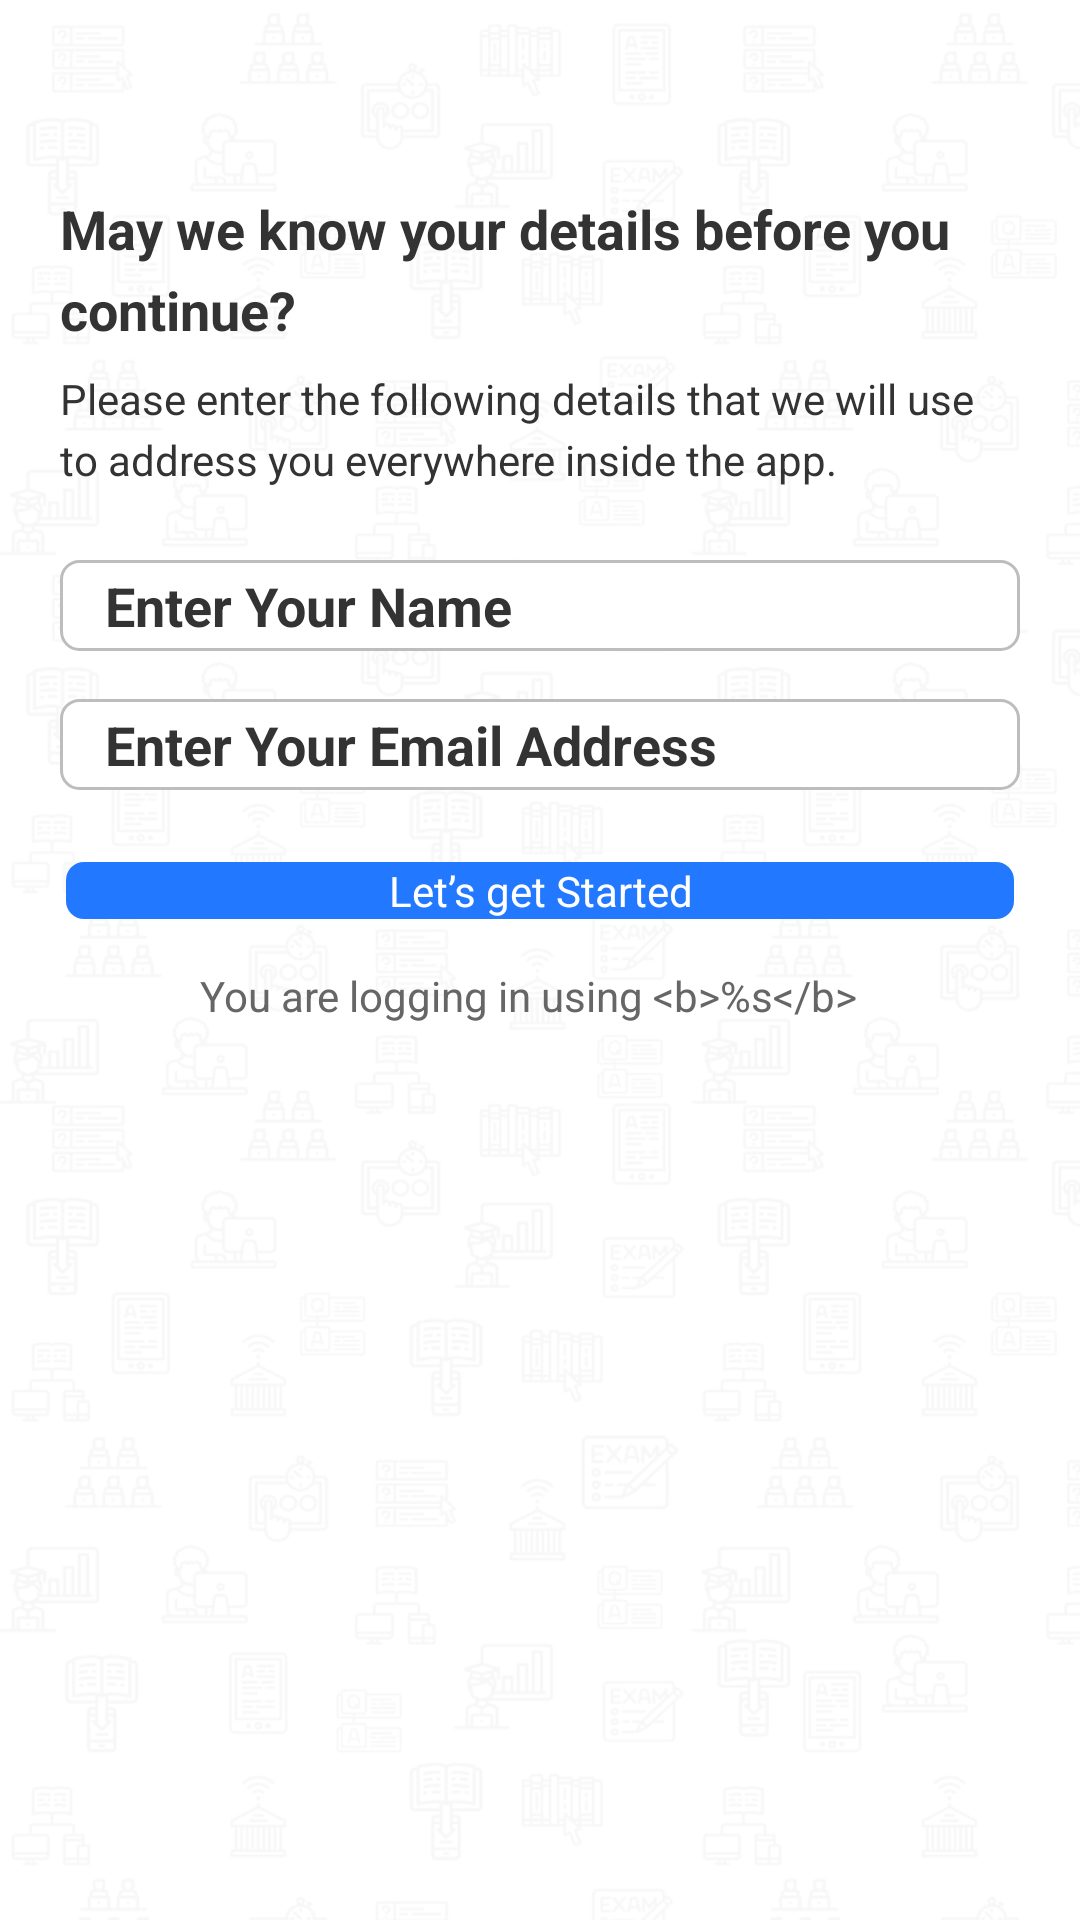

Here is an Android app screen rendered from its layout file. Give the layout XML and the strings, colors and styles it references.
<!-- AndroidManifest.xml: application theme Theme.fanKonnect -->
<!-- res/layout/activity_signup.xml -->
<?xml version="1.0" encoding="utf-8" standalone="no"?>
<androidx.constraintlayout.widget.ConstraintLayout xmlns:android="http://schemas.android.com/apk/res/android"
    xmlns:app="http://schemas.android.com/apk/res-auto"
    xmlns:tools="http://schemas.android.com/tools"
    android:layout_width="match_parent"
    android:layout_height="match_parent"
    android:background="@drawable/bg_splash"
    tools:context=".login.ui.SignUpActivity">

    <ProgressBar
        android:id="@+id/pb_buffer"
        android:layout_width="wrap_content"
        android:layout_height="wrap_content"
        android:layout_marginTop="200dp"
        android:visibility="gone"
        app:layout_constraintBottom_toBottomOf="parent"
        app:layout_constraintLeft_toLeftOf="parent"
        app:layout_constraintRight_toRightOf="parent"
        app:layout_constraintTop_toTopOf="parent" />

    <ImageView
        android:id="@+id/iv_back"
        android:layout_width="20dp"
        android:layout_height="20dp"
        android:layout_marginStart="20dp"
        android:layout_marginTop="24dp"
        app:layout_constraintBottom_toTopOf="@+id/scrollView"
        app:layout_constraintStart_toStartOf="parent"
        app:layout_constraintTop_toTopOf="parent"
        app:srcCompat="@drawable/ic_arrow_left_black" />

    <ScrollView
        android:id="@+id/scrollView"
        android:layout_width="match_parent"
        android:layout_height="0dp"
        android:animateLayoutChanges="true"
        app:layout_constraintBottom_toBottomOf="parent"
        app:layout_constraintEnd_toEndOf="parent"
        app:layout_constraintStart_toStartOf="parent"
        app:layout_constraintTop_toBottomOf="@id/iv_back">

        <androidx.constraintlayout.widget.ConstraintLayout
            android:id="@+id/parentContainer"
            android:layout_width="match_parent"
            android:layout_height="wrap_content"
            android:padding="20dp">


            <TextView
                android:id="@+id/tvTitle"
                android:layout_width="0dp"
                android:layout_height="wrap_content"
                android:gravity="start"
                android:lineSpacingExtra="6sp"
                android:text="@string/may_we_know_you"
                android:textColor="#333333"
                android:textSize="18sp"
                android:textStyle="bold"
                app:layout_constraintEnd_toEndOf="parent"
                app:layout_constraintStart_toStartOf="parent"
                app:layout_constraintTop_toTopOf="parent" />

            <TextView
                android:id="@+id/tvSubTitle"
                android:layout_width="0dp"
                android:layout_height="wrap_content"
                android:layout_marginTop="8dp"
                android:lineSpacingExtra="4sp"
                android:text="@string/enter_details"
                android:textColor="#333333"
                android:textSize="14sp"
                android:textStyle="normal"
                app:layout_constraintEnd_toEndOf="parent"
                app:layout_constraintStart_toStartOf="parent"
                app:layout_constraintTop_toBottomOf="@id/tvTitle" />

            <LinearLayout
                android:id="@+id/llName"
                android:layout_width="match_parent"
                android:layout_height="wrap_content"
                android:layout_marginTop="24dp"
                android:background="@drawable/shape_rectangle_filled_white_outline_gray_r6"
                android:orientation="horizontal"
                android:paddingLeft="10dp"
                android:paddingTop="3dp"
                android:paddingRight="10dp"
                android:paddingBottom="3dp"
                app:layout_constraintEnd_toEndOf="parent"
                app:layout_constraintStart_toStartOf="parent"
                app:layout_constraintTop_toBottomOf="@id/tvSubTitle">

                <EditText
                    android:id="@+id/etName"
                    android:layout_width="match_parent"
                    android:layout_height="match_parent"
                    android:layout_gravity="center"
                    android:layout_marginStart="5dp"
                    android:backgroundTint="@android:color/transparent"
                    android:digits="@string/user_name_characters"
                    android:ellipsize="end"
                    android:gravity="center|start"
                    android:hint="@string/name_hint"
                    android:imeOptions="actionNext"
                    android:inputType="textCapWords"
                    android:lines="1"
                    android:textColor="@color/gray_deep_dark"
                    android:textSize="18sp"
                    android:textStyle="bold"
                    tools:ignore="UnusedAttribute">

                    <requestFocus />
                </EditText>
            </LinearLayout>

            <androidx.appcompat.widget.AppCompatTextView
                android:id="@+id/tvErrorName"
                style="@style/error_text_view"
                app:layout_constraintStart_toStartOf="@id/llName"
                app:layout_constraintTop_toBottomOf="@id/llName"
                tools:text="Please enter valid name" />

            <LinearLayout
                android:id="@+id/llEmail"
                android:layout_width="match_parent"
                android:layout_height="wrap_content"
                android:layout_marginTop="16dp"
                android:background="@drawable/shape_rectangle_filled_white_outline_gray_r6"
                android:orientation="horizontal"
                android:paddingLeft="10dp"
                android:paddingTop="3dp"
                android:paddingRight="10dp"
                android:paddingBottom="3dp"
                app:layout_constraintEnd_toEndOf="parent"
                app:layout_constraintStart_toStartOf="parent"
                app:layout_constraintTop_toBottomOf="@id/tvErrorName">

                <EditText
                    android:id="@+id/etEmail"
                    android:layout_width="match_parent"
                    android:layout_height="match_parent"
                    android:layout_gravity="center"
                    android:layout_marginStart="5dp"
                    android:backgroundTint="@android:color/transparent"
                    android:ellipsize="end"
                    android:gravity="center|start"
                    android:hint="@string/email_hint"
                    android:imeOptions="actionNext"
                    android:inputType="textEmailAddress"
                    android:lines="1"
                    android:textColor="@color/gray_deep_dark"
                    android:textSize="18sp"
                    android:textStyle="bold"
                    tools:ignore="UnusedAttribute" />
            </LinearLayout>

            <androidx.appcompat.widget.AppCompatTextView
                android:id="@+id/tvErrorEmail"
                style="@style/error_text_view"
                app:layout_constraintStart_toStartOf="@id/llEmail"
                app:layout_constraintTop_toBottomOf="@id/llEmail"
                tools:text="Please enter valid name" />

            <Button
                android:id="@+id/btnNext"
                android:layout_width="match_parent"
                android:layout_height="wrap_content"
                android:layout_marginLeft="2dp"
                android:layout_marginTop="24dp"
                android:layout_marginRight="2dp"
                android:background="@drawable/bg_button_click_color_primary"
                android:gravity="center"
                android:text="@string/let_s_get_started"
                android:textAllCaps="false"
                android:textColor="@color/white"
                android:textSize="14sp"
                app:layout_constraintEnd_toEndOf="parent"
                app:layout_constraintStart_toStartOf="parent"
                app:layout_constraintTop_toBottomOf="@id/tvErrorEmail"
                app:title="@string/let_s_get_started" />

            <TextView
                android:id="@+id/tvLoggingMessage"
                android:layout_width="match_parent"
                android:layout_height="wrap_content"
                android:layout_marginTop="16dp"
                android:layout_marginEnd="8dp"
                android:gravity="center"
                android:text="@string/you_are_logging_in_using"
                android:textColor="#666666"
                android:textSize="14sp"
                app:layout_constraintEnd_toEndOf="parent"
                app:layout_constraintStart_toStartOf="parent"
                app:layout_constraintTop_toBottomOf="@id/btnNext" />

        </androidx.constraintlayout.widget.ConstraintLayout>
    </ScrollView>

    <ProgressBar
        android:id="@+id/progressBar"
        android:layout_width="wrap_content"
        android:layout_height="wrap_content"
        android:visibility="gone"
        app:layout_constraintVertical_bias="0.65"
        app:layout_constraintBottom_toBottomOf="parent"
        app:layout_constraintEnd_toEndOf="parent"
        app:layout_constraintStart_toStartOf="parent"
        app:layout_constraintTop_toTopOf="parent" />
</androidx.constraintlayout.widget.ConstraintLayout>
<!-- resources referenced by this layout -->
<resources>
  <color name="gray_deep_dark">#333333</color>
  <color name="white">#FFFFFFFF</color>
  <!-- drawable bg_button_click_color_primary (drawable) -->
  <?xml version="1.0" encoding="utf-8"?>
  <selector xmlns:android="http://schemas.android.com/apk/res/android">
      <item android:state_pressed="true">
          <shape android:padding="10dp" android:shape="rectangle">
              <solid android:color="@color/colorPrimaryWithAlpha" />
              <corners android:radius="6dp" />
          </shape>
      </item>
      <item android:state_focused="false">
          <shape android:shape="rectangle">
              <solid android:color="@color/colorPrimary" />
              <corners android:radius="6dp" />
          </shape>
      </item>
  </selector>
  <!-- drawable bg_splash: png bitmap (drawable, 100791 bytes) -->
  <!-- drawable shape_rectangle_filled_white_outline_gray_r6 (drawable) -->
  <?xml version="1.0" encoding="utf-8"?>
  <shape xmlns:android="http://schemas.android.com/apk/res/android"
      android:shape="rectangle"
      android:useLevel="false"
      android:visible="true">
      <corners android:radius="6dp" />
      <solid android:color="@color/white" />
      <stroke
          android:width="1dp"
          android:color="@color/divider" />
  </shape>
  <string name="email_hint">Enter Your Email Address</string>
  <string name="enter_details">Please enter the following details that we will use to address you everywhere inside the app.</string>
  <string name="let_s_get_started">Let’s get Started</string>
  <string name="may_we_know_you">May we know your details before you continue?</string>
  <string name="name_hint">Enter Your Name</string>
  <string name="user_name_characters">abcdefghijklmnopqrstuvwxyzABCDEFGHIJKLMNOPQRSTUVWXYZ 1234567890</string>
  <string name="you_are_logging_in_using">You are logging in using &lt;b&gt;%s&lt;/b&gt;</string>
  <style name="error_text_view">
          <item name="android:layout_width">wrap_content</item>
          <item name="android:layout_height">wrap_content</item>
          <item name="android:textColor">@color/color_FF4058</item>
          <item name="android:textSize">14sp</item>
          <item name="android:visibility">gone</item>
      </style>
  <color name="colorPrimaryWithAlpha">#802278FF</color>
  <color name="colorPrimary">#2278FF</color>
  <color name="divider">#BDBDBD</color>
  <color name="color_FF4058">#FF4058</color>
</resources>
